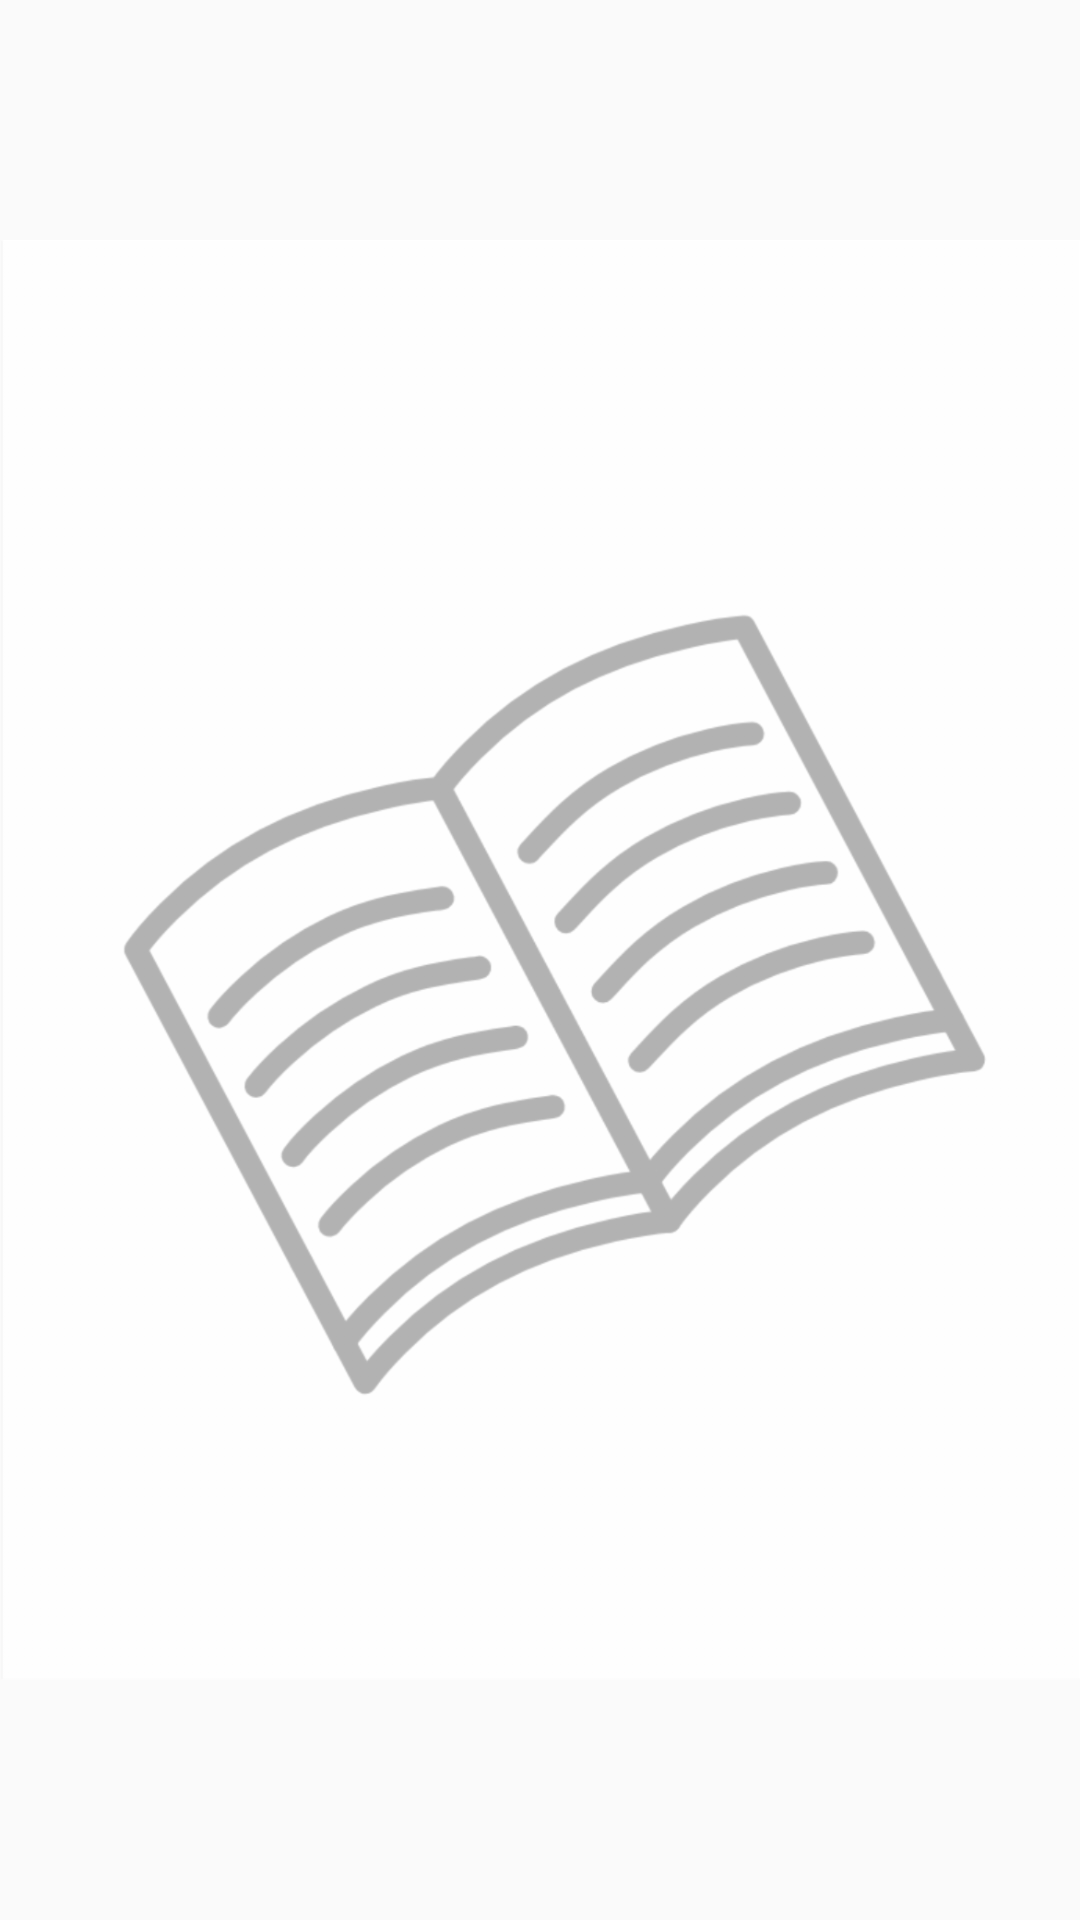

This screen was rendered from an Android layout file. Write that file and the resources it references.
<!-- AndroidManifest.xml: application theme AppTheme -->
<!-- res/layout/activity_main.xml -->
<?xml version="1.0" encoding="utf-8"?>
<RelativeLayout xmlns:android="http://schemas.android.com/apk/res/android"
    android:layout_width="match_parent"
    android:layout_height="match_parent"
    android:orientation="vertical">

    <ImageView
        android:layout_width="match_parent"
        android:layout_height="match_parent"
        android:src="@drawable/book"/>

</RelativeLayout>
<!-- resources referenced by this layout -->
<resources>
  <!-- drawable book: png bitmap (drawable, 61753 bytes) -->
  <style name="AppTheme" parent="Theme.AppCompat.Light.DarkActionBar">
          
          <item name="colorPrimary">@color/colorPrimary</item>
          <item name="colorPrimaryDark">@color/colorPrimaryDark</item>
          <item name="colorAccent">@color/colorAccent</item>
      </style>
  <color name="colorPrimary">#670B02</color>
  <color name="colorPrimaryDark">#380601</color>
  <color name="colorAccent">#FD00DD</color>
</resources>
